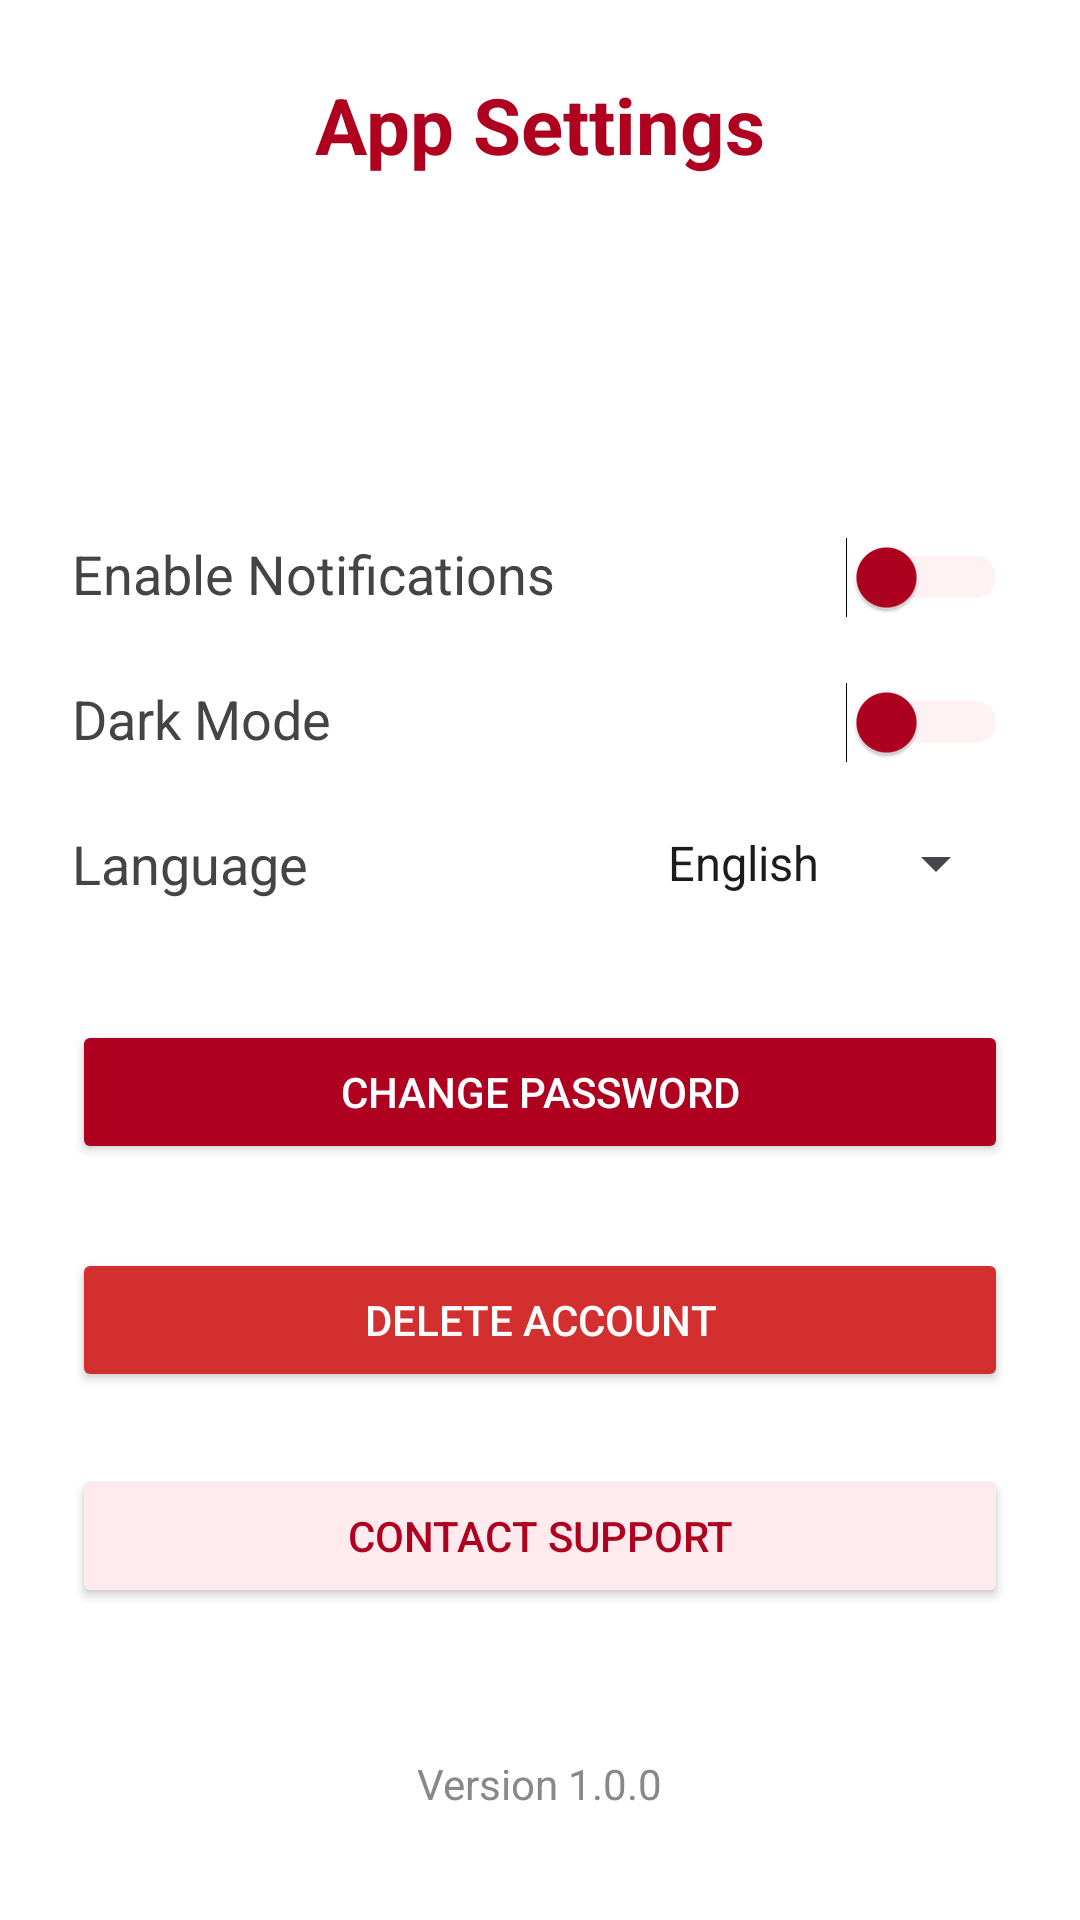

Write the Android layout XML for this screen, with the resource values it uses.
<!-- AndroidManifest.xml: application theme Theme.Splashscreen -->
<!-- res/layout/settings.xml -->
<?xml version="1.0" encoding="utf-8"?>
<androidx.constraintlayout.widget.ConstraintLayout
    xmlns:android="http://schemas.android.com/apk/res/android"
    xmlns:app="http://schemas.android.com/apk/res-auto"
    android:layout_width="match_parent"
    android:layout_height="match_parent"
    android:background="@android:color/white"
    android:padding="24dp">

    
    <TextView
        android:id="@+id/title_settings"
        android:layout_width="wrap_content"
        android:layout_height="wrap_content"
        android:text="App Settings"
        android:textSize="26sp"
        android:textStyle="bold"
        android:textColor="#B00020"
        app:layout_constraintTop_toTopOf="parent"
        app:layout_constraintStart_toStartOf="parent"
        app:layout_constraintEnd_toEndOf="parent" />

    

    <Switch
        android:id="@+id/switch_notifications"
        android:layout_width="wrap_content"
        android:layout_height="wrap_content"
        android:thumbTint="#B00020"
        android:trackTint="#FFCDD2"
        app:layout_constraintTop_toTopOf="@id/label_notifications"
        app:layout_constraintEnd_toEndOf="parent" />

    
    <TextView
        android:id="@+id/label_dark_mode"
        android:layout_width="0dp"
        android:layout_height="wrap_content"
        android:text="Dark Mode"
        android:textSize="18sp"
        android:textColor="#444"
        app:layout_constraintTop_toBottomOf="@id/label_notifications"
        android:layout_marginTop="24dp"
        app:layout_constraintStart_toStartOf="parent"
        app:layout_constraintEnd_toStartOf="@id/switch_dark_mode"
        android:layout_marginEnd="8dp" />

    <Switch
        android:id="@+id/switch_dark_mode"
        android:layout_width="wrap_content"
        android:layout_height="wrap_content"
        android:thumbTint="#B00020"
        android:trackTint="#FFCDD2"
        app:layout_constraintTop_toTopOf="@id/label_dark_mode"
        app:layout_constraintEnd_toEndOf="parent" />

    
    <TextView
        android:id="@+id/label_language"
        android:layout_width="0dp"
        android:layout_height="wrap_content"
        android:text="Language"
        android:textSize="18sp"
        android:textColor="#444"
        app:layout_constraintTop_toBottomOf="@id/label_dark_mode"
        android:layout_marginTop="24dp"
        app:layout_constraintStart_toStartOf="parent"
        app:layout_constraintEnd_toStartOf="@id/language_dropdown"
        android:layout_marginEnd="8dp" />

    <Spinner
        android:id="@+id/language_dropdown"
        android:layout_width="wrap_content"
        android:layout_height="wrap_content"
        android:entries="@array/language_options"
        android:popupBackground="#FFFFFF"
        app:layout_constraintTop_toTopOf="@id/label_language"
        app:layout_constraintEnd_toEndOf="parent" />

    
    <Button
        android:id="@+id/btn_change_password"
        android:layout_width="0dp"
        android:layout_height="wrap_content"
        android:text="Change Password"
        android:textColor="@android:color/white"
        android:backgroundTint="#B00020"
        android:fontFamily="sans-serif-medium"
        android:padding="12dp"
        app:layout_constraintTop_toBottomOf="@id/label_language"
        android:layout_marginTop="40dp"
        app:layout_constraintStart_toStartOf="parent"
        app:layout_constraintEnd_toEndOf="parent" />


    <Button
        android:id="@+id/btn_contact_support"
        android:layout_width="0dp"
        android:layout_height="wrap_content"
        android:layout_marginTop="24dp"
        android:backgroundTint="#FFEBEE"
        android:fontFamily="sans-serif-medium"
        android:padding="12dp"
        android:text="Contact Support"
        android:textColor="#B00020"
        app:layout_constraintEnd_toEndOf="parent"
        app:layout_constraintHorizontal_bias="1.0"
        app:layout_constraintStart_toStartOf="parent"
        app:layout_constraintTop_toBottomOf="@id/btn_delete_account" />

    <TextView
        android:id="@+id/label_notifications"
        android:layout_width="0dp"
        android:layout_height="wrap_content"
        android:layout_marginTop="120dp"
        android:layout_marginEnd="8dp"
        android:text="Enable Notifications"
        android:textColor="#444"
        android:textSize="18sp"
        app:layout_constraintEnd_toStartOf="@id/switch_notifications"
        app:layout_constraintHorizontal_bias="0.0"
        app:layout_constraintStart_toStartOf="parent"
        app:layout_constraintTop_toBottomOf="@id/title_settings" />

    <Button
        android:id="@+id/btn_delete_account"
        android:layout_width="0dp"
        android:layout_height="wrap_content"
        android:layout_marginTop="28dp"
        android:backgroundTint="#D32F2F"
        android:fontFamily="sans-serif-medium"
        android:padding="12dp"
        android:text="Delete Account"
        android:textColor="@android:color/white"
        app:layout_constraintEnd_toEndOf="parent"
        app:layout_constraintHorizontal_bias="1.0"
        app:layout_constraintStart_toStartOf="parent"
        app:layout_constraintTop_toBottomOf="@id/btn_change_password" />

    <TextView
        android:id="@+id/app_version"
        android:layout_width="wrap_content"
        android:layout_height="wrap_content"
        android:text="Version 1.0.0"
        android:textColor="#888"
        android:textSize="14sp"
        app:layout_constraintBottom_toBottomOf="parent"
        app:layout_constraintEnd_toEndOf="parent"
        app:layout_constraintStart_toStartOf="parent"
        android:layout_marginBottom="12dp" />

</androidx.constraintlayout.widget.ConstraintLayout>
<!-- resources referenced by this layout -->
<resources>
  <string-array name="language_options">
          <item>English</item>
          <item>Hindi</item>
          <item>Spanish</item>
          <item>French</item>
      </string-array>
  <style name="Theme.Splashscreen" parent="Base.Theme.Splashscreen" />
  <style name="Base.Theme.Splashscreen" parent="Theme.Material3.DayNight.NoActionBar">
          
          
      </style>
</resources>
